Run: headless pygame with SDL's dummy video driver; simulated clock (each Clock.tick advances the game by its frame time, no real sleeping); random seed 0; keys injected as events and as key.get_pressed() state; no mouse input.
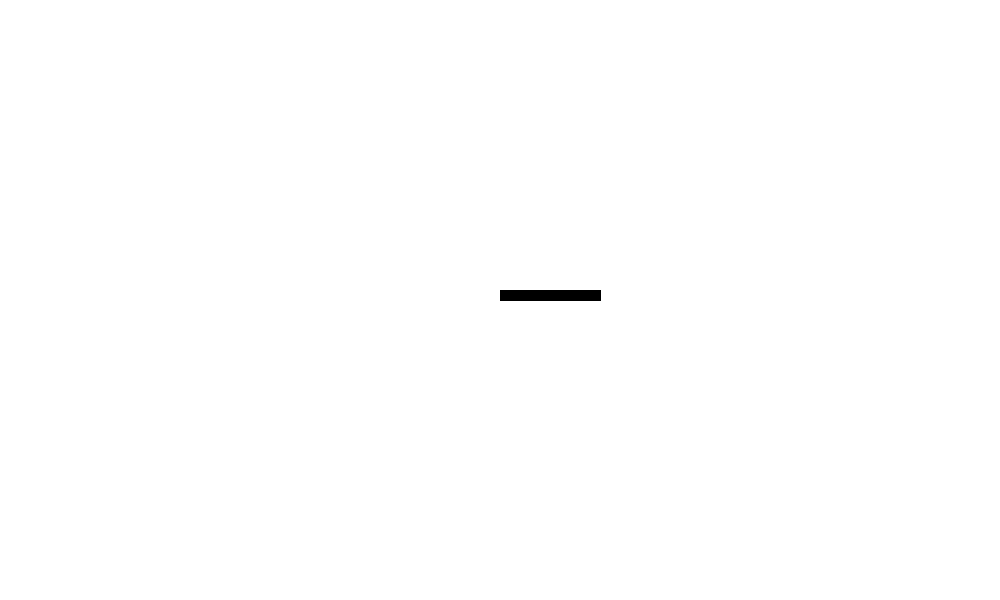
Frame 1 of 4 · flips 1–60 · no input
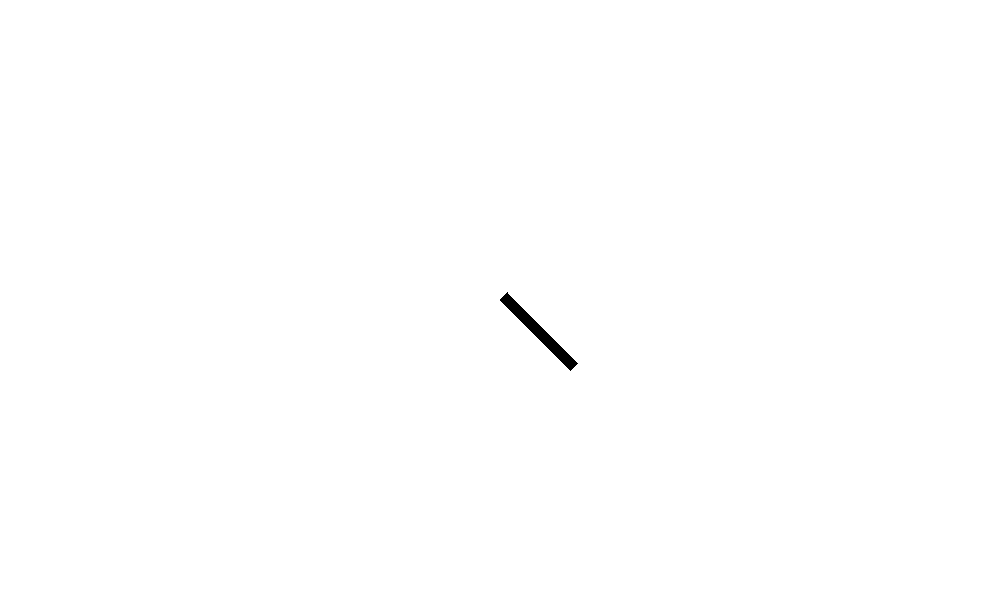
Frame 2 of 4 · flips 61–180 · tapped SPACE, RETURN · held RIGHT (→), D
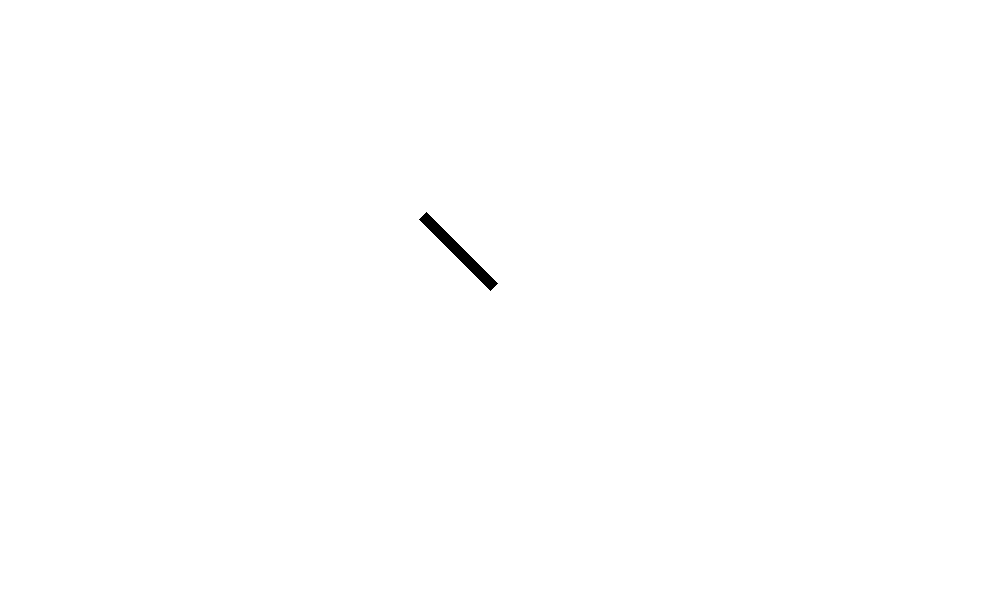
Frame 3 of 4 · flips 181–300 · held DOWN (↓), S
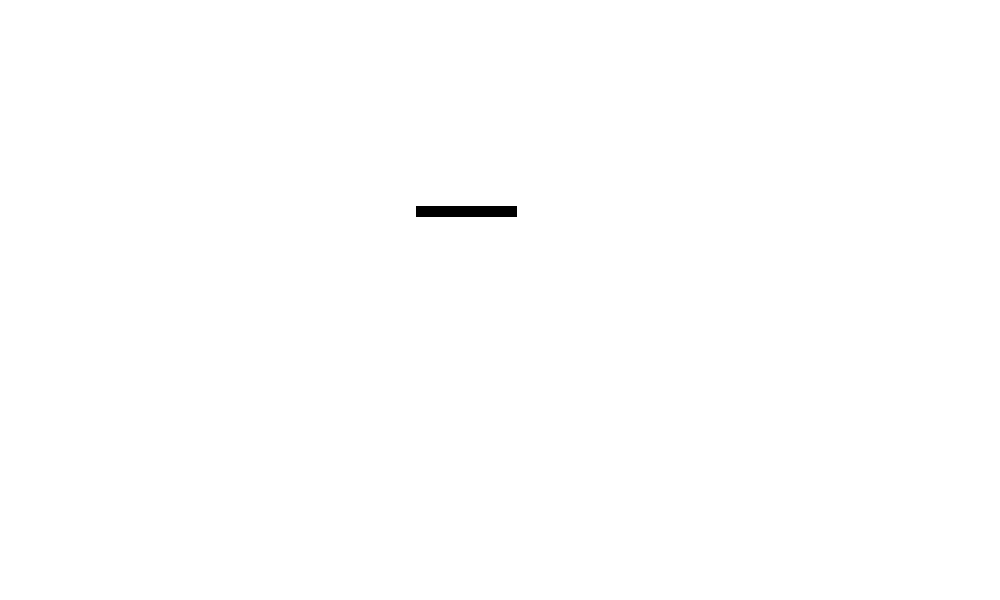
Frame 4 of 4 · flips 301–420 · held LEFT (←), A, UP (↑), W

The pygame program that drew these frames:

import time
import pygame
from math import cos, sin, pi
class Car():
    position = [500,300,0]
    velocity = [0,0,0]
    acceleration = 0
    max_speed = 1
    direction = pi/2
    max_acceleration = 0.1
    gravity = -9.81
    jump_force = 10
    counter = 0
    acceleration_time = 0.5
    reibung = 0.1
    def accelerate(self,direction):
        self.counter = 0
        self.acceleration = direction*self.max_acceleration
    def steer(self,angle):
        self.direction += angle/180*pi
    def jump(self):
        self.velocity[2] = self.jump_force
    def move(self):
        x,y,z = self.position
        x2,y2,z2 = self.velocity
        x += x2
        y += y2
        z += z2
        if z<0:
            z=0
        self.position = [x,y,z]
    def add_acceleration(self,velocity,time):
        if self.counter >= self.acceleration_time/time: # Stopping the acceleration after a certain amount of time
            self.acceleration = 0
        self.counter += 1
        x,y,z = velocity
        old_y = y
        y += self.acceleration
        if (y<=0 and old_y>0) or (y>=0 and old_y<0):#Checking if we went from forward to backward or backward to forward
            y = 0
            self.acceleration = 0
            
        if abs(y)>self.max_speed: # Checking for the max speed
            #Not working as intended, when drifting the total speed can be higher than the max speed
            y = y/abs(y) *self.max_speed
        velocity[1] = y
        
        return velocity
    def rotation_matrix(self,velocity,angle): # Transform the velocity from the global coordinate system to a 
                                            # local reference system (y is the direction the car is traveling)
        x,y, z = velocity
        x2 = x*cos(angle) - y*sin(angle)# This isn't magic just math (2d rotation matrix)
        y2 = x*sin(angle) + y*cos(angle)
        velocity = [x2,y2 ,z]
        return velocity
    def calc_gravity(self,time):
        if self.position[2]>0:
            self.velocity[2] -= self.gravity*time
        else:
            self.velocity[2] = 0
        
    def calc_friction(self,velocity): # Getting closer to 0 velocity along the other axis of the car
        if velocity[0]<0:
            velocity[0] += min(abs(velocity[0]),self.reibung)
        else:
            velocity[0] -= min(abs(velocity[0]),self.reibung)
        #print(velocity[0])
        return velocity
    def update(self,time):
        self.move() #Move the Car
        
        local_velocity = self.rotation_matrix(self.velocity,self.direction) # Convert the velocity to another reference system
        print(local_velocity)
        local_velocity = self.add_acceleration(local_velocity,time)# Accelerating/Decelerating the car
        self.calc_gravity(time)# Calculating the gravity
        local_velocity = self.calc_friction(local_velocity)
        self.velocity = self.rotation_matrix(local_velocity,-self.direction)
class Game():
    car = None
    dis = None
    running = False
    def __init__(self):
        pygame.init()
        self.dis = pygame.display.set_mode((1000,600))
        self.car = Car()
        
    def event_Handling(self,events):
        for event in events:
            if event.type == pygame.QUIT:
                pygame.quit()
                quit()
            elif event.type == pygame.KEYDOWN:
                if event.key == pygame.K_UP:
                    self.car.accelerate(1)
                elif event.key == pygame.K_DOWN:
                    self.car.accelerate(-1)
                elif event.key == pygame.K_LEFT:
                    self.car.steer(45)
                elif event.key == pygame.K_RIGHT:
                    self.car.steer(-45)
    def update(self):
        self.dis.fill((255,255,255))
        x, y, _ = self.car.position
        if x>1000 or x<0:
            self.car.position[0] = 500
        if y>600 or y<0:
            self.car.position[1] = 300
        coordinates = [[0,0,0],[0,100,0],[10,100,0],[10,0,0]]
        for i in range(len(coordinates)):
            coor = coordinates[i]
            coor = self.car.rotation_matrix(coor,-self.car.direction)
            coor = [coor[0]+x,coor[1]+y]
            coordinates[i] = coor
        pygame.draw.polygon(self.dis,(0,0,0),coordinates)
        #pygame.draw.rect(self.dis,(0,0,0),[x,y,100,10])
        pygame.display.update()
    def main(self):
        self.running = True
        while self.running:
            self.car.update(0.03)
            self.event_Handling(pygame.event.get())
            self.update()
            
            time.sleep(0.03) # I know that pygame has a clock, and it would probably be more elegant to use it
game = Game()
game.main()
